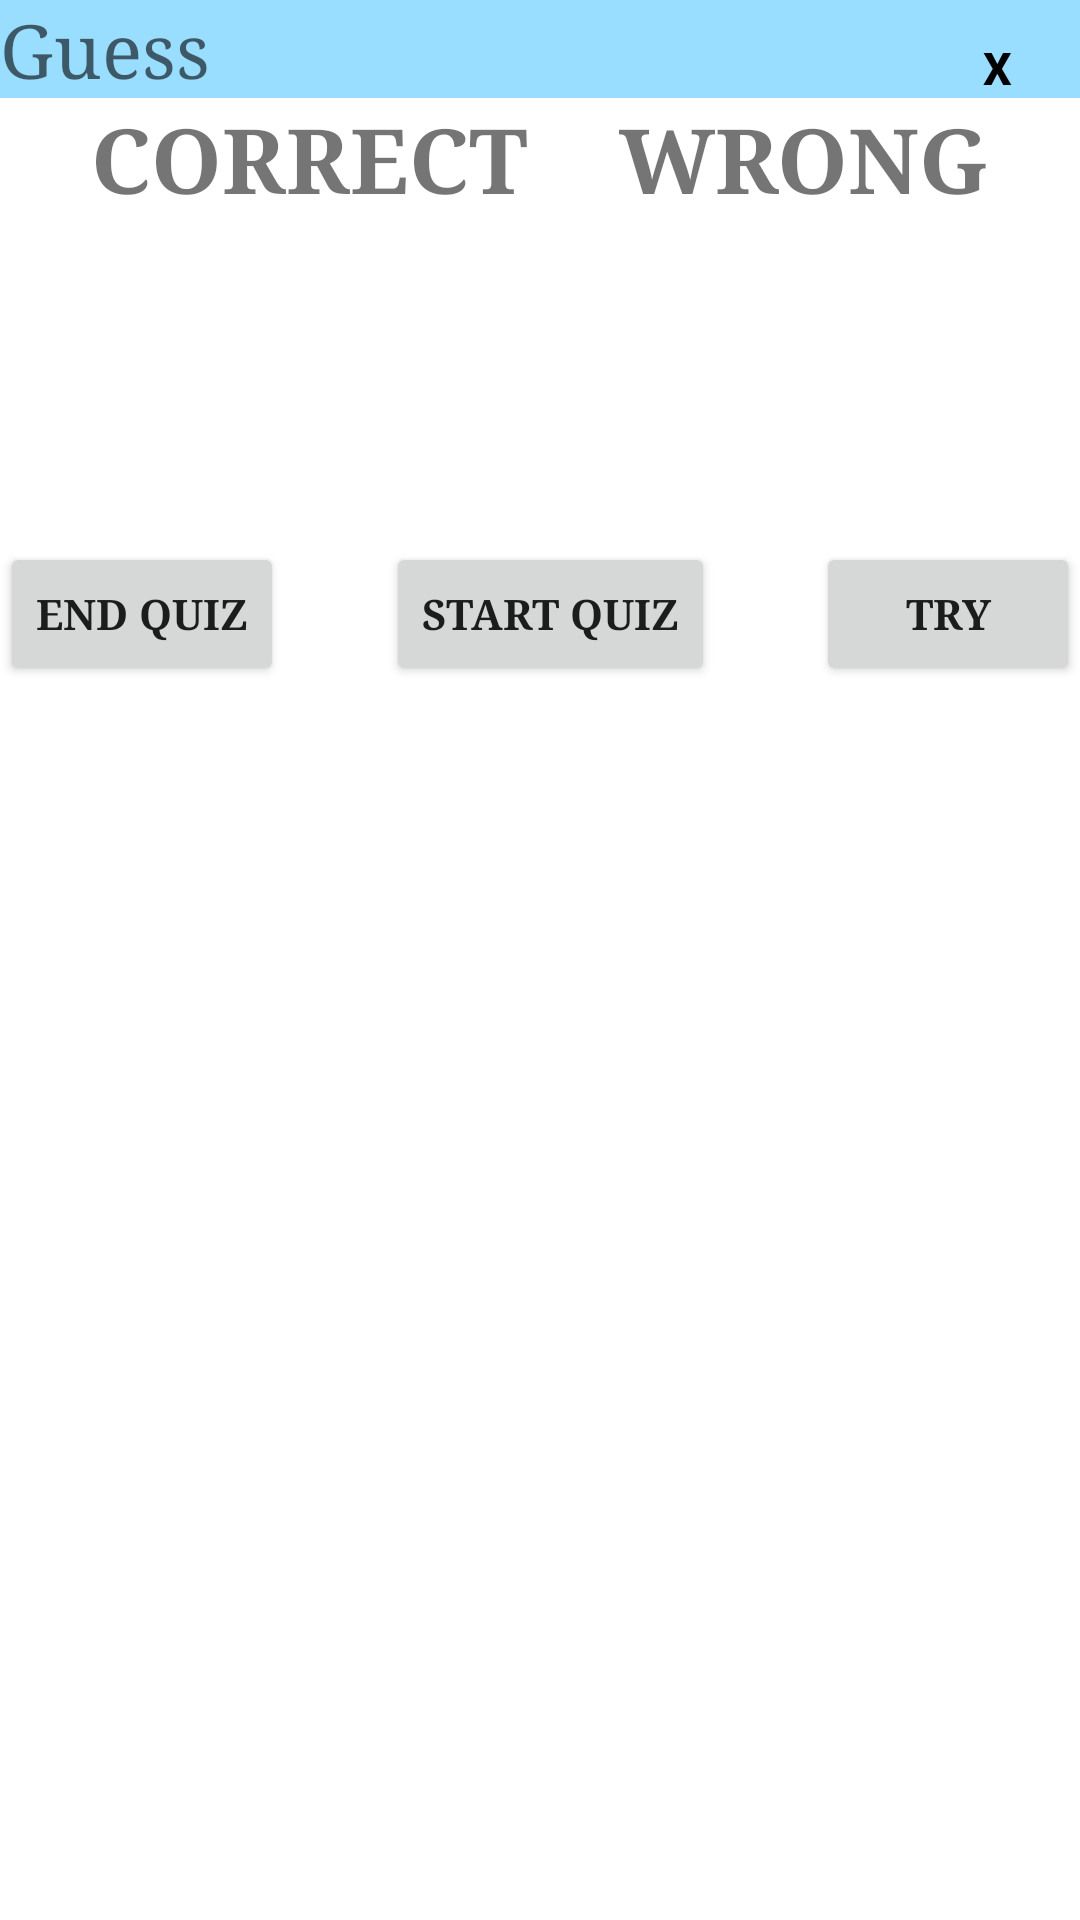

Produce the Android XML layout that renders to this screen, including the resource entries it uses.
<!-- AndroidManifest.xml: application theme Theme.GeoGuess -->
<!-- res/layout/fragment_guessing.xml -->
<?xml version="1.0" encoding="utf-8"?>
<ScrollView xmlns:android="http://schemas.android.com/apk/res/android"
    xmlns:app="http://schemas.android.com/apk/res-auto"
    xmlns:tools="http://schemas.android.com/tools"
    android:layout_width="match_parent"
    android:layout_height="wrap_content">

    <androidx.constraintlayout.widget.ConstraintLayout
        android:layout_width="match_parent"
        android:layout_height="wrap_content"
        tools:context=".activities.GuessingFragment">

        <ImageView
            android:layout_width="match_parent"
            android:layout_height="wrap_content"
            android:id="@+id/backgroundGuess"
            android:scaleType="center"
            app:layout_constraintEnd_toEndOf="parent"
            app:layout_constraintStart_toStartOf="parent"
            app:layout_constraintBottom_toBottomOf="parent"
            app:layout_constraintTop_toBottomOf="@id/searchedItem"/>

        <EditText
            android:id="@+id/searchedItem"
            android:layout_width="match_parent"
            android:layout_height="wrap_content"
            android:hint="@string/guess_edit"
            android:textSize="25sp"
            android:typeface="serif"
            android:background="@color/light_blue"
            app:layout_constraintEnd_toEndOf="parent"
            app:layout_constraintStart_toStartOf="parent"
            app:layout_constraintTop_toTopOf="parent" />

        <Button
            android:id="@+id/buttonClear"
            android:layout_width="55sp"
            android:layout_height="45sp"
            android:background="@color/no_color"
            android:text="@string/x"
            android:textColor="@color/black"
            android:textSize="15sp"
            android:textStyle="bold"
            app:layout_constraintEnd_toEndOf="parent"
            app:layout_constraintTop_toTopOf="parent" />

        <Button
            android:id="@+id/buttonTry"
            android:layout_width="wrap_content"
            android:layout_height="wrap_content"
            android:text="@string/trying"
            android:textStyle="bold"
            android:typeface="serif"
            app:layout_constraintEnd_toEndOf="parent"
            app:layout_constraintTop_toBottomOf="@id/tvCorrectCount" />

        <Button
            android:id="@+id/buttonEnd"
            android:layout_width="wrap_content"
            android:layout_height="wrap_content"
            android:text="@string/end_quiz"
            android:textStyle="bold"
            android:typeface="serif"
            app:layout_constraintStart_toStartOf="parent"
            app:layout_constraintTop_toBottomOf="@id/tvCorrectCount" />

        <Button
            android:id="@+id/buttonStart"
            android:layout_width="wrap_content"
            android:layout_height="wrap_content"
            android:text="@string/start_quiz"
            android:textStyle="bold"
            android:typeface="serif"
            app:layout_constraintStart_toEndOf="@id/buttonEnd"
            app:layout_constraintEnd_toStartOf="@id/buttonTry"
            app:layout_constraintTop_toBottomOf="@id/tvCorrectCount" />

        <TextView
            android:id="@+id/tvCorrect"
            android:layout_width="wrap_content"
            android:layout_height="wrap_content"
            android:text="@string/correct"
            android:textSize="30sp"
            android:textStyle="bold"
            android:typeface="serif"
            app:layout_constraintEnd_toStartOf="@+id/tvWrong"
            app:layout_constraintHorizontal_bias="0.5"
            app:layout_constraintStart_toStartOf="parent"
            app:layout_constraintTop_toBottomOf="@+id/searchedItem" />

        <TextView
            android:id="@+id/tvWrong"
            android:layout_width="wrap_content"
            android:layout_height="wrap_content"
            android:text="@string/wrong"
            android:textSize="30sp"
            android:textStyle="bold"
            android:typeface="serif"
            app:layout_constraintEnd_toEndOf="parent"
            app:layout_constraintHorizontal_bias="0.5"
            app:layout_constraintStart_toEndOf="@+id/tvCorrect"
            app:layout_constraintTop_toBottomOf="@+id/searchedItem" />

        <TextView
            android:id="@+id/tvCorrectCount"
            android:layout_width="wrap_content"
            android:layout_height="wrap_content"
            android:layout_marginTop="40sp"
            android:textSize="50sp"
            android:textStyle="bold"
            android:typeface="serif"
            app:layout_constraintEnd_toEndOf="parent"
            app:layout_constraintHorizontal_bias="0.498"
            app:layout_constraintStart_toStartOf="parent"
            app:layout_constraintTop_toBottomOf="@+id/tvCorrect" />

    </androidx.constraintlayout.widget.ConstraintLayout>
</ScrollView>
<!-- resources referenced by this layout -->
<resources>
  <color name="black">#FF000000</color>
  <color name="light_blue">#FF99DDFF</color>
  <color name="no_color">#00FFFFFF</color>
  <string name="correct">CORRECT</string>
  <string name="end_quiz">END QUIZ</string>
  <string name="guess_edit">Guess</string>
  <string name="start_quiz">START QUIZ</string>
  <string name="trying">TRY</string>
  <string name="wrong">WRONG</string>
  <string name="x">X</string>
  <style name="Theme.GeoGuess" parent="Theme.MaterialComponents.DayNight.DarkActionBar">
          
          
          <item name="colorPrimary">@color/blue</item>
          <item name="colorPrimaryVariant">@color/blue</item>
          <item name="colorOnPrimary">@color/white</item>
          
          <item name="colorSecondary">@color/teal_200</item>
          <item name="colorSecondaryVariant">@color/teal_700</item>
          <item name="colorOnSecondary">@color/black</item>
          
          <item name="android:statusBarColor">?attr/colorPrimaryVariant</item>
          
      </style>
  <color name="blue">#FF0155DD</color>
  <color name="white">#FFFFFFFF</color>
  <color name="teal_200">#FF03DAC5</color>
  <color name="teal_700">#FF018786</color>
</resources>
